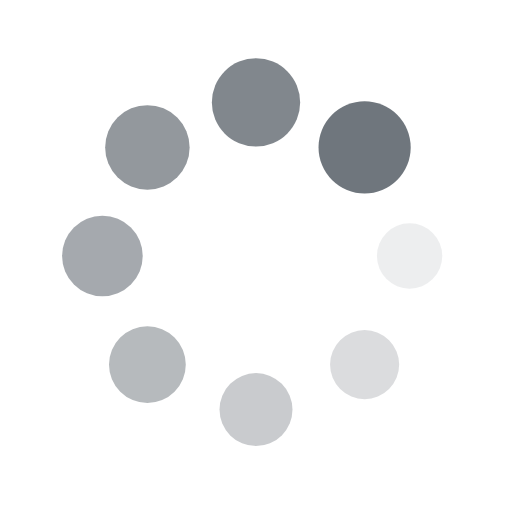
t = 0.00 s
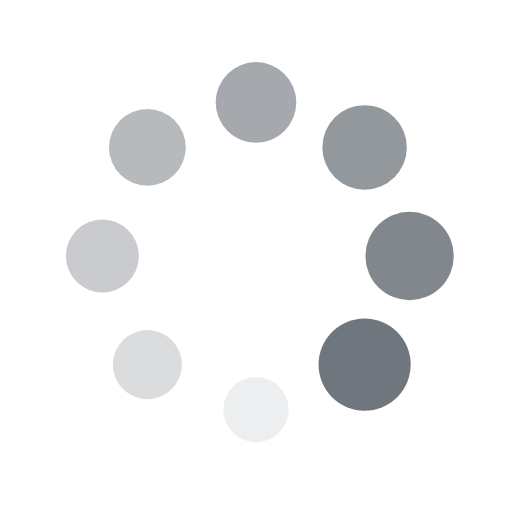
t = 0.25 s
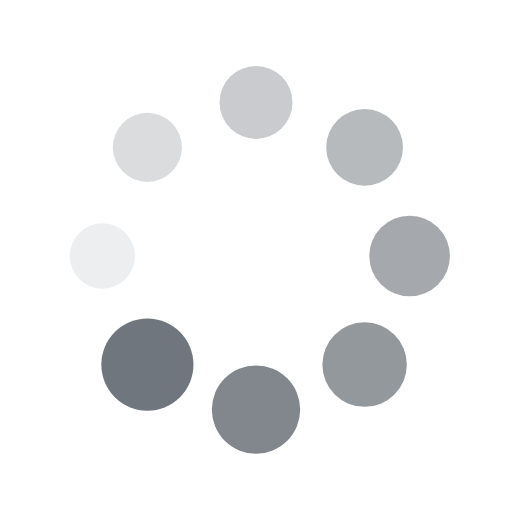
t = 0.50 s
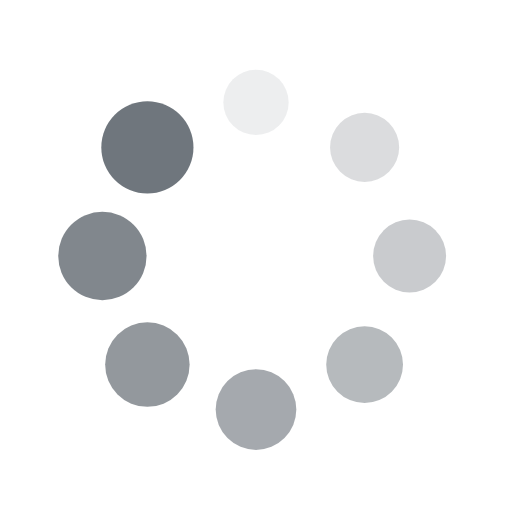
t = 0.75 s

The animated SVG that drew these frames (rendered in a browser with its animation timeline set to each time). Animation: 16 SMIL elements (animate=8,animateTransform=8); one cycle of 1.00 s, repeats indefinitely.

<?xml version="1.0" encoding="utf-8"?><svg xmlns="http://www.w3.org/2000/svg" xmlns:xlink="http://www.w3.org/1999/xlink" style="margin: auto; display: block; shape-rendering: auto;" width="44px" height="44px" viewBox="0 0 100 100" preserveAspectRatio="xMidYMid"><g transform="translate(80,50)"><g transform="rotate(0)"><circle cx="0" cy="0" r="6" fill="#6f767d" fill-opacity="1"><animateTransform attributeName="transform" type="scale" begin="-0.875s" values="1.5 1.5;1 1" keyTimes="0;1" dur="1s" repeatCount="indefinite"></animateTransform><animate attributeName="fill-opacity" keyTimes="0;1" dur="1s" repeatCount="indefinite" values="1;0" begin="-0.875s"></animate></circle></g></g>
  <g transform="translate(71.21320343559643,71.21320343559643)"><g transform="rotate(45)"><circle cx="0" cy="0" r="6" fill="#6f767d" fill-opacity="0.875"><animateTransform attributeName="transform" type="scale" begin="-0.75s" values="1.5 1.5;1 1" keyTimes="0;1" dur="1s" repeatCount="indefinite"></animateTransform><animate attributeName="fill-opacity" keyTimes="0;1" dur="1s" repeatCount="indefinite" values="1;0" begin="-0.75s"></animate></circle></g></g>
  <g transform="translate(50,80)"><g transform="rotate(90)"><circle cx="0" cy="0" r="6" fill="#6f767d" fill-opacity="0.75"><animateTransform attributeName="transform" type="scale" begin="-0.625s" values="1.5 1.5;1 1" keyTimes="0;1" dur="1s" repeatCount="indefinite"></animateTransform><animate attributeName="fill-opacity" keyTimes="0;1" dur="1s" repeatCount="indefinite" values="1;0" begin="-0.625s"></animate></circle></g></g>
  <g transform="translate(28.786796564403577,71.21320343559643)"><g transform="rotate(135)"><circle cx="0" cy="0" r="6" fill="#6f767d" fill-opacity="0.625"><animateTransform attributeName="transform" type="scale" begin="-0.5s" values="1.5 1.5;1 1" keyTimes="0;1" dur="1s" repeatCount="indefinite"></animateTransform><animate attributeName="fill-opacity" keyTimes="0;1" dur="1s" repeatCount="indefinite" values="1;0" begin="-0.5s"></animate></circle></g></g>
  <g transform="translate(20,50.00000000000001)"><g transform="rotate(180)"><circle cx="0" cy="0" r="6" fill="#6f767d" fill-opacity="0.5"><animateTransform attributeName="transform" type="scale" begin="-0.375s" values="1.5 1.5;1 1" keyTimes="0;1" dur="1s" repeatCount="indefinite"></animateTransform><animate attributeName="fill-opacity" keyTimes="0;1" dur="1s" repeatCount="indefinite" values="1;0" begin="-0.375s"></animate></circle></g></g>
  <g transform="translate(28.78679656440357,28.786796564403577)"><g transform="rotate(225)"><circle cx="0" cy="0" r="6" fill="#6f767d" fill-opacity="0.375"><animateTransform attributeName="transform" type="scale" begin="-0.25s" values="1.5 1.5;1 1" keyTimes="0;1" dur="1s" repeatCount="indefinite"></animateTransform><animate attributeName="fill-opacity" keyTimes="0;1" dur="1s" repeatCount="indefinite" values="1;0" begin="-0.25s"></animate></circle></g></g>
  <g transform="translate(49.99999999999999,20)"><g transform="rotate(270)"><circle cx="0" cy="0" r="6" fill="#6f767d" fill-opacity="0.25"><animateTransform attributeName="transform" type="scale" begin="-0.125s" values="1.5 1.5;1 1" keyTimes="0;1" dur="1s" repeatCount="indefinite"></animateTransform><animate attributeName="fill-opacity" keyTimes="0;1" dur="1s" repeatCount="indefinite" values="1;0" begin="-0.125s"></animate></circle></g></g>
  <g transform="translate(71.21320343559643,28.78679656440357)"><g transform="rotate(315)"><circle cx="0" cy="0" r="6" fill="#6f767d" fill-opacity="0.125"><animateTransform attributeName="transform" type="scale" begin="0s" values="1.5 1.5;1 1" keyTimes="0;1" dur="1s" repeatCount="indefinite"></animateTransform><animate attributeName="fill-opacity" keyTimes="0;1" dur="1s" repeatCount="indefinite" values="1;0" begin="0s"></animate></circle></g></g><!-- [ldio] generated by https://loading.io/ -->
</svg>
